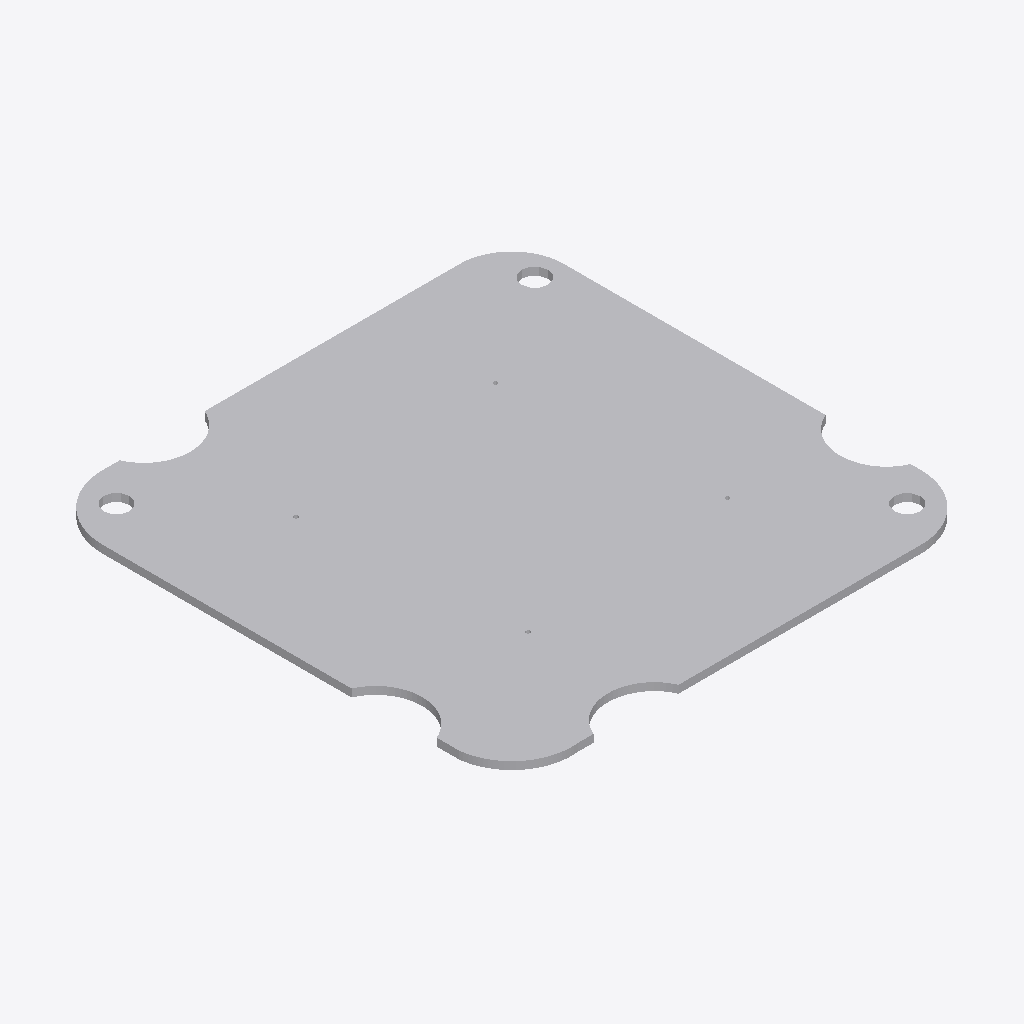
Isometric view of an IFC building model (IFC-SPF (STEP), schema IFC2X3, length unit millimetre), seen from the south-west, elements coloured by IFC class: 1 other element (light grey).
Extent 0.037 m × 0.037 m × 0.001 m (x, y, z). Storeys (1): Default Building Storey at 0.00 m. Elements (1): 1 IfcBuildingElementProxy.

HEADER;
FILE_DESCRIPTION(('ViewDefinition [CoordinationView]'),'2;1');
FILE_NAME('','2015-06-04T18:07:00',(''),(''),'','SketchUp Pro 2014','');
FILE_SCHEMA(('IFC2X3'));
ENDSEC;
DATA;
#1=IFCPROJECT('187ULOMo7zGRcsLt8vlqH_',#2,'Default Project','Description of Default Project',$,$,$,(#20),#7);
#24=IFCSITE('16EuPbBsreJRNJTsg06rBs',#2,'Default Site','Description of Default Site',$,#25,$,$,.ELEMENT.,(24,28,0),(54,25,0),10.0,$,$);
#30=IFCBUILDING('2DyhS43MiyJBra0vaw0u96',#2,'Default Building','Description of Default Building',$,#31,$,$,.ELEMENT.,$,$,#36);
#37=IFCBUILDINGSTOREY('1fDRCLHYUCIRP$$WY5L1ly',#2,'Default Building Storey','Description of Default Building Storey',$,#38,$,$,.ELEMENT.,0.0);
#47=IFCBUILDINGELEMENTPROXY('2sOY1UkoDhI8Et__rKdGlF',#2,'Object','Description of Object',$,#48,#53,$,$);
ENDSEC;
